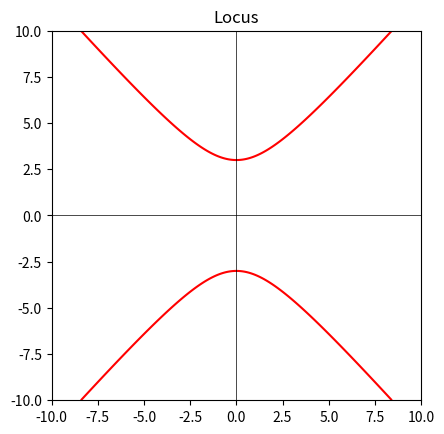

The matplotlib source for this figure:
import numpy as np
import matplotlib.pyplot as plt

def inner_product(u, v):
    return np.dot(u, v)

def locus_value(A, B, P, D):
    u = A - B
    alpha = inner_product(A, A) - inner_product(B, B)

    # Quadratic part
    quad = (np.dot(P, u))**2 - D*D*inner_product(P, P)

    # Linear part
    coeff = -(D*D+alpha)*u + 2*D*D*A
    lin = inner_product(coeff, P)

    # Constant part
    constant = ((D*D+alpha)**2)/4.0 - D*D*inner_product(A, A)

    return quad + lin + constant

# Example: A=(0,4), B=(0,-4), delta=6
A = np.array([0.0, 4.0])
B = np.array([0.0, -4.0])
D = 6.0

x = np.linspace(-10, 10, 400)
y = np.linspace(-10, 10, 400)
X, Y = np.meshgrid(x, y)
Z = np.zeros_like(X)

for i in range(X.shape[0]):
    for j in range(X.shape[1]):
        P = np.array([X[i,j], Y[i,j]])
        Z[i,j] = locus_value(A, B, P, D)

plt.contour(X, Y, Z, levels=[0], colors="red")
plt.axhline(0, color="k", linewidth=0.5)
plt.axvline(0, color="k", linewidth=0.5)
plt.gca().set_aspect("equal")
plt.title("Locus")
plt.show()
